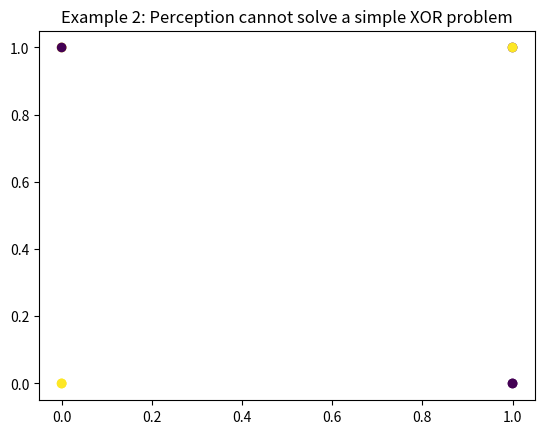

Generate this figure with matplotlib:
import numpy as np
import matplotlib.pyplot as plt

class Perception:
    def __init__(self, lr=1e-1, max_iter=2000, verbose=False):
        self.lr = lr
        self.mat_iter = max_iter
        self.verbose = verbose

    def _calculate(self, X):
        return self.w @ X + self.b

    def _predict(self, X):
        return 1 if self._calculate(X) >= 0. else -1

    def fit(self, X, y):
        self.feature_size = X.shape[-1]
        self.w = np.random.rand(self.feature_size)
        self.b = np.random.rand(1)

        for epoch in range(1, self.mat_iter + 1):
            if self.verbose:
                print(f"epoch {epoch} started....")

            update_cnt = 0
            perm = np.random.permutation(len(X))
            for i in perm:
                xi, yi = X[i], y[i]
                if self._predict(xi) != yi:
                    self.w += self.lr * yi * xi
                    self.b += self.lr * yi
                    update_cnt += 1

            if self.verbose:
                print(f"epoch {epoch} finished, {update_cnt} pieces of mis-classifying")

            if update_cnt == 0:
                break

    def predict(self, X):
        return np.apply_along_axis(self._predict, axis=-1, arr=X)

if __name__ == '__main__':
    def evaluate(X, y, desc):
        perception = Perception(verbose=True)
        perception.fit(X, y)

        plt.scatter(X[:, 0], X[:, 1], c=y)
        plt.title(desc)
        plt.show()

    print("Example 1:")
    X = np.array([[0, 0], [0, 1], [1, 0], [1, 1]])
    y = np.array([1, 1, -1, -1])
    evaluate(X, y, "Example 1")

    print("Example 2: Perception cannot solve a simple XOR problem")
    X = np.array([[0, 0], [0, 1], [1, 0], [1, 1]])
    y = np.array([1, -1, -1, 1])
    evaluate(X, y, "Example 2: Perception cannot solve a simple XOR problem")